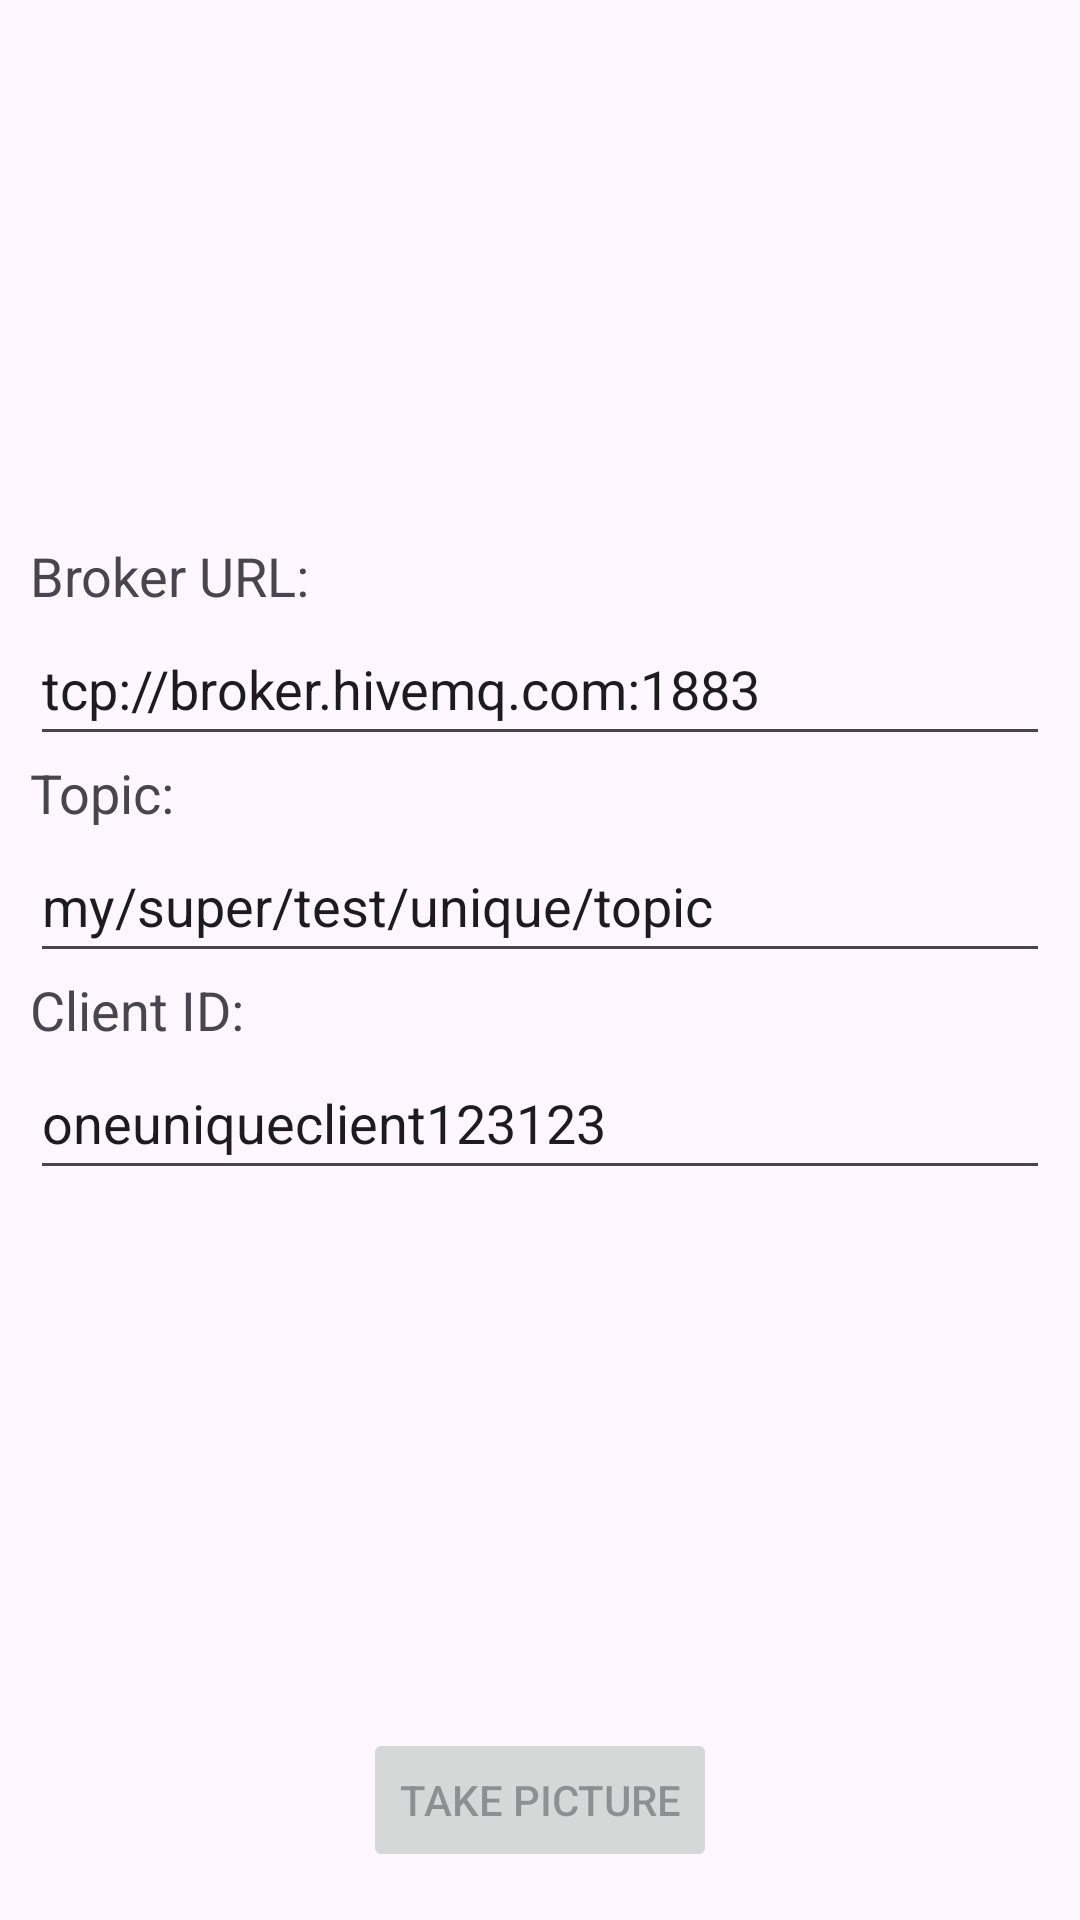

The Android layout XML behind this screen, and the referenced resources:
<!-- AndroidManifest.xml: application theme Theme.MQTTimagepublisher -->
<!-- res/layout/activity_main.xml -->
<?xml version="1.0" encoding="utf-8"?>
<androidx.constraintlayout.widget.ConstraintLayout xmlns:android="http://schemas.android.com/apk/res/android"
    xmlns:app="http://schemas.android.com/apk/res-auto"
    xmlns:tools="http://schemas.android.com/tools"
    android:layout_width="match_parent"
    android:layout_height="match_parent"
    tools:context=".MainActivity">

    <LinearLayout
        android:layout_width="0dp"
        android:layout_height="wrap_content"
        android:layout_marginStart="10dp"
        android:layout_marginEnd="10dp"
        android:orientation="vertical"
        app:layout_constraintBottom_toTopOf="@+id/button"
        app:layout_constraintEnd_toEndOf="parent"
        app:layout_constraintStart_toStartOf="parent"
        app:layout_constraintTop_toTopOf="parent">

        <TextView
            android:id="@+id/text_broker_url"
            android:layout_width="wrap_content"
            android:layout_height="wrap_content"
            android:text="Broker URL:"
            android:textSize="18sp" />

        <EditText
            android:id="@+id/edit_broker_url"
            android:layout_width="match_parent"
            android:layout_height="48dp"
            android:text="tcp://broker.hivemq.com:1883" />


        <TextView
            android:id="@+id/text_topic"
            android:layout_width="wrap_content"
            android:layout_height="wrap_content"
            android:text="Topic:"
            android:textSize="18sp" />

        <EditText
            android:id="@+id/edit_topic"
            android:layout_width="match_parent"
            android:layout_height="48dp"
            android:text="my/super/test/unique/topic" />

        <TextView
            android:id="@+id/text_client_id"
            android:layout_width="wrap_content"
            android:layout_height="wrap_content"
            android:text="Client ID:"
            android:textSize="18sp" />

        <EditText
            android:id="@+id/edit_client_id"
            android:layout_width="match_parent"
            android:layout_height="48dp"
            android:inputType="textPersonName"
            android:text="oneuniqueclient123123" />

    </LinearLayout>

    <Button
        android:id="@+id/button"
        android:layout_width="wrap_content"
        android:layout_height="wrap_content"
        android:layout_marginBottom="16dp"
        android:text="Take Picture"
        android:enabled="false"
        app:layout_constraintBottom_toBottomOf="parent"
        app:layout_constraintEnd_toEndOf="parent"
        app:layout_constraintStart_toStartOf="parent" />

</androidx.constraintlayout.widget.ConstraintLayout>
<!-- resources referenced by this layout -->
<resources>
  <style name="Theme.MQTTimagepublisher" parent="Base.Theme.MQTTimagepublisher" />
  <style name="Base.Theme.MQTTimagepublisher" parent="Theme.Material3.DayNight.NoActionBar">
          
          
      </style>
</resources>
